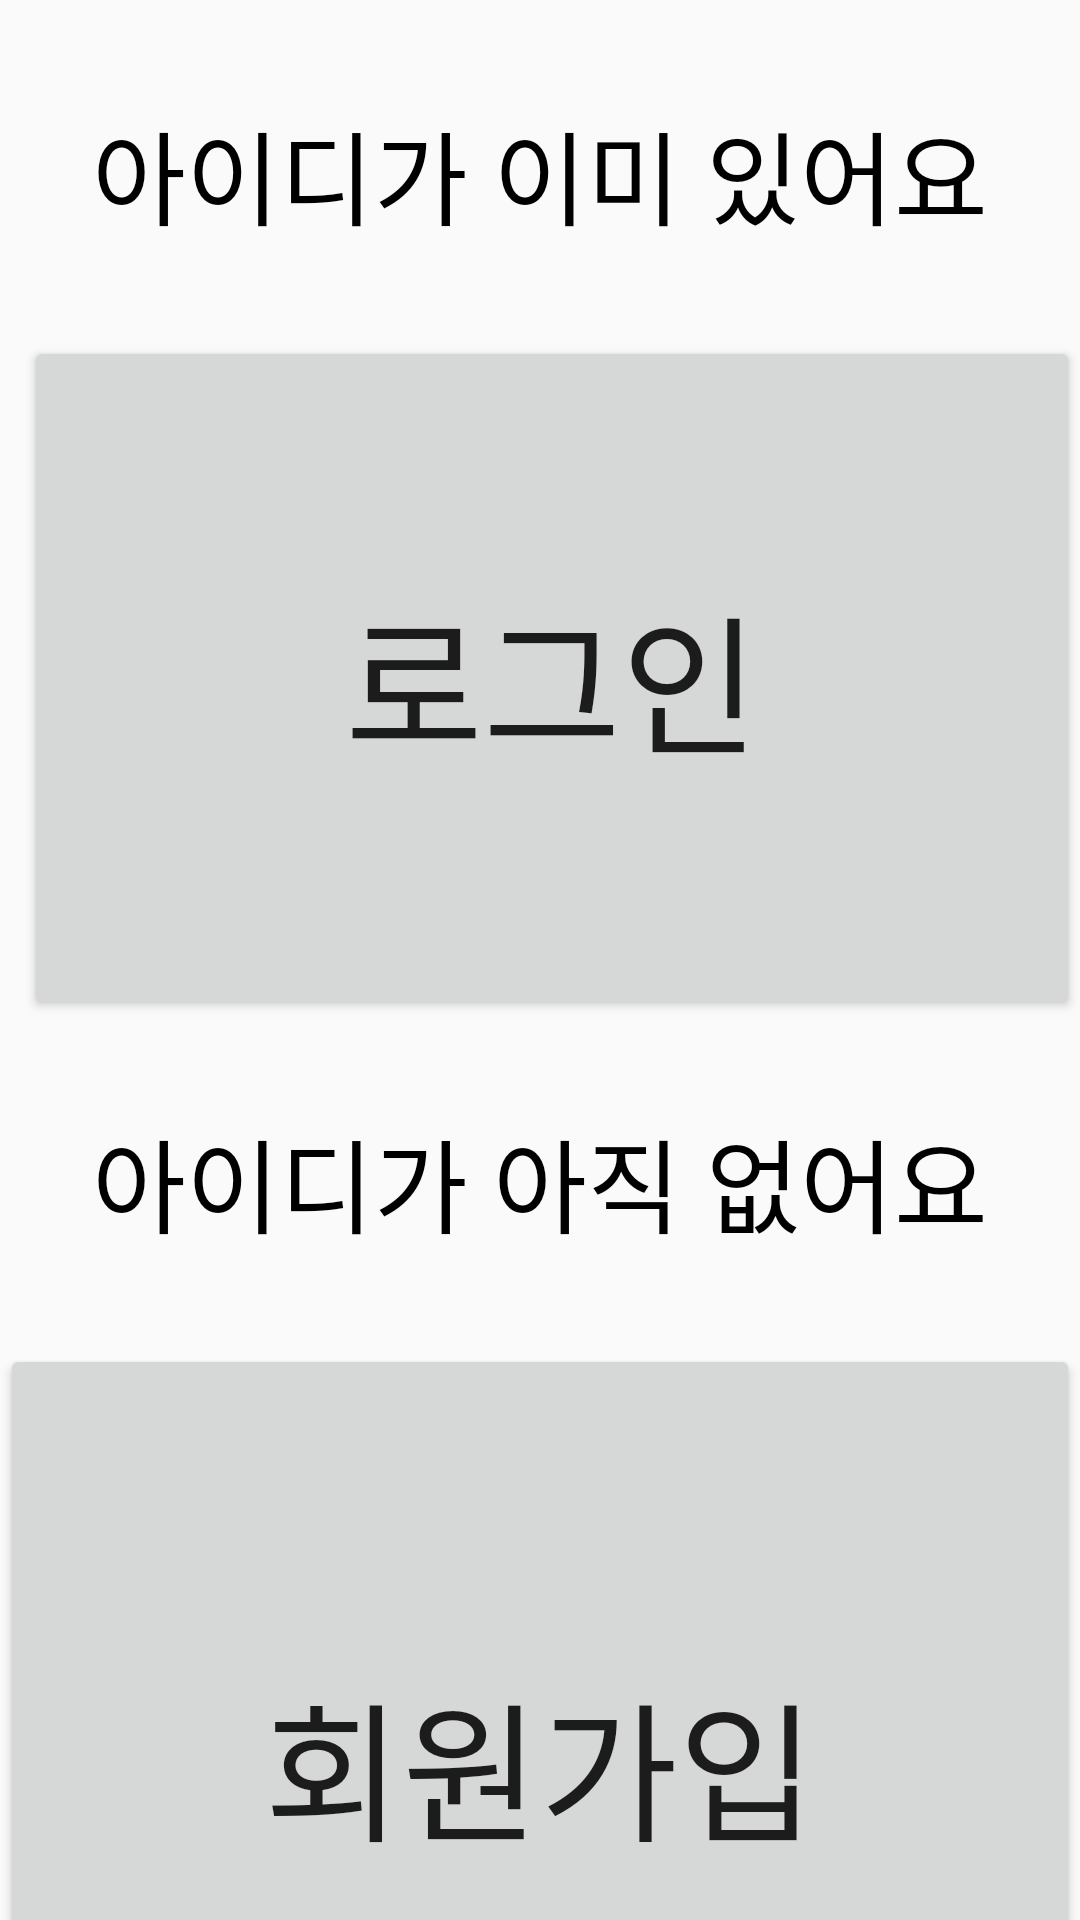

Here is an Android app screen rendered from its layout file. Give the layout XML and the strings, colors and styles it references.
<!-- AndroidManifest.xml: application theme Theme.ATTENDANCE_STUD -->
<!-- res/layout/activity_seclect.xml -->
<?xml version="1.0" encoding="utf-8"?>
<androidx.constraintlayout.widget.ConstraintLayout xmlns:android="http://schemas.android.com/apk/res/android"
    xmlns:app="http://schemas.android.com/apk/res-auto"
    xmlns:tools="http://schemas.android.com/tools"
    android:layout_width="match_parent"
    android:layout_height="match_parent"
    tools:context=".Seclect"
    >

    <Button
        android:id="@+id/sel_login"
        android:layout_width="match_parent"
        android:layout_height="228dp"
        android:layout_marginStart="8dp"
        android:text="로그인"
        android:textSize="50sp"
        android:gravity="center"
        app:layout_constraintEnd_toEndOf="parent"
        app:layout_constraintHorizontal_bias="0.37"
        app:layout_constraintStart_toStartOf="parent"
        app:layout_constraintTop_toBottomOf="@+id/textView6" />

    <Button
        android:id="@+id/sel_reg"
        android:layout_width="match_parent"
        android:layout_height="281dp"
        android:text="회원가입"
        android:textSize="50sp"
        android:gravity="center"
        app:layout_constraintEnd_toEndOf="@+id/sel_login"
        app:layout_constraintHorizontal_bias="0.363"
        app:layout_constraintStart_toStartOf="@+id/sel_login"
        app:layout_constraintTop_toBottomOf="@+id/textView7" />

    <TextView
        android:id="@+id/textView6"
        android:layout_width="match_parent"
        android:layout_height="108dp"
        android:layout_marginTop="4dp"
        android:gravity="center"
        android:text="아이디가 이미 있어요"
        android:textColor="#000000"
        android:textSize="34sp"
        app:layout_constraintEnd_toEndOf="@+id/sel_login"
        app:layout_constraintHorizontal_bias="0.542"
        app:layout_constraintStart_toStartOf="@+id/sel_login"
        app:layout_constraintTop_toTopOf="parent" />

    <TextView
        android:id="@+id/textView7"
        android:layout_width="match_parent"
        android:layout_height="108dp"
        android:gravity="center"
        android:text="아이디가 아직 없어요"
        android:textColor="#000000"
        android:textSize="34sp"
        app:layout_constraintEnd_toEndOf="@+id/sel_reg"
        app:layout_constraintHorizontal_bias="0.666"
        app:layout_constraintStart_toStartOf="@+id/sel_reg"
        app:layout_constraintTop_toBottomOf="@+id/sel_login" />
</androidx.constraintlayout.widget.ConstraintLayout>
<!-- resources referenced by this layout -->
<resources>
  <style name="Theme.ATTENDANCE_STUD" parent="Theme.AppCompat.Light.NoActionBar">
          
          <item name="colorPrimary">@color/purple_500</item>
          <item name="colorPrimaryDark">@color/purple_700</item>
          <item name="colorAccent">@color/teal_200</item>
          <item name="windowNoTitle">true</item>
          
      </style>
  <!-- not gathered from this repository: default colours our renderer supplied (Android Studio template values) -->
  <color name="purple_500">#FF6200EE</color>
  <color name="purple_700">#FF3700B3</color>
  <color name="teal_200">#FF03DAC5</color>
</resources>
